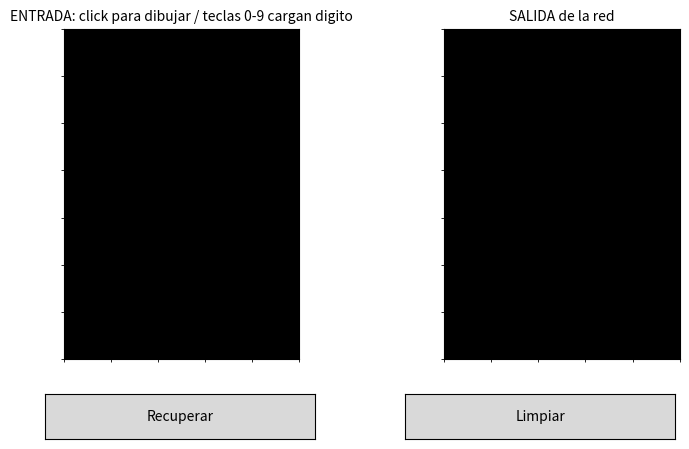

Write the Python code that produced this figure.
import numpy as np
import matplotlib.pyplot as plt
from matplotlib.widgets import Button

# ==========================================
# 1. MEMORIAS FUNDAMENTALES: dígitos 0-9 en grillas 7x5
#    1 = negro, 0 = blanco
# ==========================================
DIGITOS = {
0: [[0,1,1,1,0],[1,0,0,0,1],[1,0,0,0,1],[1,0,0,0,1],[1,0,0,0,1],[1,0,0,0,1],[0,1,1,1,0]],
1: [[0,0,1,0,0],[0,1,1,0,0],[0,0,1,0,0],[0,0,1,0,0],[0,0,1,0,0],[0,0,1,0,0],[0,1,1,1,0]],
2: [[0,1,1,1,0],[1,0,0,0,1],[0,0,0,0,1],[0,0,0,1,0],[0,0,1,0,0],[0,1,0,0,0],[1,1,1,1,1]],
3: [[0,1,1,1,0],[1,0,0,0,1],[0,0,0,0,1],[0,0,1,1,0],[0,0,0,0,1],[1,0,0,0,1],[0,1,1,1,0]],
4: [[0,0,0,1,0],[0,0,1,1,0],[0,1,0,1,0],[1,0,0,1,0],[1,1,1,1,1],[0,0,0,1,0],[0,0,0,1,0]],
5: [[1,1,1,1,1],[1,0,0,0,0],[1,1,1,1,0],[0,0,0,0,1],[0,0,0,0,1],[1,0,0,0,1],[0,1,1,1,0]],
6: [[0,1,1,1,0],[1,0,0,0,0],[1,0,0,0,0],[1,1,1,1,0],[1,0,0,0,1],[1,0,0,0,1],[0,1,1,1,0]],
7: [[1,1,1,1,1],[0,0,0,0,1],[0,0,0,1,0],[0,0,1,0,0],[0,0,1,0,0],[0,0,1,0,0],[0,0,1,0,0]],
8: [[0,1,1,1,0],[1,0,0,0,1],[1,0,0,0,1],[0,1,1,1,0],[1,0,0,0,1],[1,0,0,0,1],[0,1,1,1,0]],
9: [[0,1,1,1,0],[1,0,0,0,1],[1,0,0,0,1],[0,1,1,1,1],[0,0,0,0,1],[0,0,0,0,1],[0,1,1,1,0]],
}

def a_patron(g):                      # 1 (negro) -> +1 ; 0 (blanco) -> -1
    return np.where(np.array(g, int).flatten() == 1, 1, -1)

memorias = np.array([a_patron(DIGITOS[d]) for d in range(10)])
P, N = memorias.shape                 # P=10 patrones, N=35 neuronas
print(f"N={N}, P={P}, Pmax teorica={N/(2*np.log(N)):.2f}  -> red sobrecargada")

# ==========================================
# 2. ENTRENAMIENTO HEBBIANO (una sola pasada)
# ==========================================
W = np.zeros((N, N))
for x in memorias:
    W += np.outer(x, x)
W /= N
np.fill_diagonal(W, 0.0)              # w_ii = 0

# ==========================================
# 3. RECUPERACION (dinamica asincrona del PDF)
# ==========================================
def recuperar(W, x, max_sweep=200):
    y = x.copy()
    for _ in range(max_sweep):
        y_ant = y.copy()
        for j in np.random.permutation(N):        # j* = rnd(N)
            h = W[j] @ y
            if h > 0:   y[j] =  1
            elif h < 0: y[j] = -1                 # h == 0 -> mantiene estado
        if np.array_equal(y, y_ant):
            break
    return y

def identificar(y):
    for d in range(P):
        if np.array_equal(y, memorias[d]):
            return d, True                        # convergio a memoria fundamental
    return int(np.argmax(memorias @ y)), False    # estado espurio -> mas cercana

# Diagnostico: que tan puntos fijos son los digitos
for d in range(P):
    ok = np.array_equal(recuperar(W, memorias[d]), memorias[d])
    print(f"Digito {d}: punto fijo = {ok}")

# ==========================================
# 4. INTERFAZ INTERACTIVA (dibujar y recuperar)
# ==========================================
estado = -np.ones((7, 5), int)        # lienzo en blanco

fig, (ax_in, ax_out) = plt.subplots(1, 2, figsize=(9, 5))
plt.subplots_adjust(bottom=0.22)

def pintar(ax, grid, titulo):
    ax.clear()
    ax.imshow(grid, cmap='gray', vmin=-1, vmax=1)
    ax.set_xticks(np.arange(-.5, 5, 1), minor=True)
    ax.set_yticks(np.arange(-.5, 7, 1), minor=True)
    ax.grid(which='minor', color='k', lw=0.6)
    ax.set_xticks([]); ax.set_yticks([])
    ax.set_title(titulo, fontsize=10)

pintar(ax_in,  estado, "ENTRADA: click para dibujar / teclas 0-9 cargan digito")
pintar(ax_out, estado, "SALIDA de la red")

def onclick(event):                   # dibujar a mano
    if event.inaxes != ax_in or event.xdata is None: return
    c, r = int(round(event.xdata)), int(round(event.ydata))
    if 0 <= r < 7 and 0 <= c < 5:
        estado[r, c] *= -1
        pintar(ax_in, estado, "ENTRADA: click para dibujar / teclas 0-9 cargan digito")
        fig.canvas.draw_idle()

def on_key(event):                    # atajo: cargar un digito limpio
    if event.key in "0123456789":
        estado[:] = a_patron(DIGITOS[int(event.key)]).reshape(7, 5)
        pintar(ax_in, estado, f"ENTRADA: digito {event.key}")
        fig.canvas.draw_idle()

def btn_recuperar(event):
    y = recuperar(W, estado.flatten())
    d, exacta = identificar(y)
    titulo = f"Recuperado: digito {d}" if exacta else f"Estado espurio (mas cercano: {d})"
    pintar(ax_out, y.reshape(7, 5), titulo)
    fig.canvas.draw_idle()

def btn_limpiar(event):
    estado[:] = -1
    pintar(ax_in,  estado, "ENTRADA: click para dibujar / teclas 0-9 cargan digito")
    pintar(ax_out, estado, "SALIDA de la red")
    fig.canvas.draw_idle()

fig.canvas.mpl_connect('button_press_event', onclick)
fig.canvas.mpl_connect('key_press_event', on_key)

b_rec = Button(plt.axes([0.15, 0.06, 0.3, 0.09]), "Recuperar")
b_clr = Button(plt.axes([0.55, 0.06, 0.3, 0.09]), "Limpiar")
b_rec.on_clicked(btn_recuperar)
b_clr.on_clicked(btn_limpiar)

plt.show()
